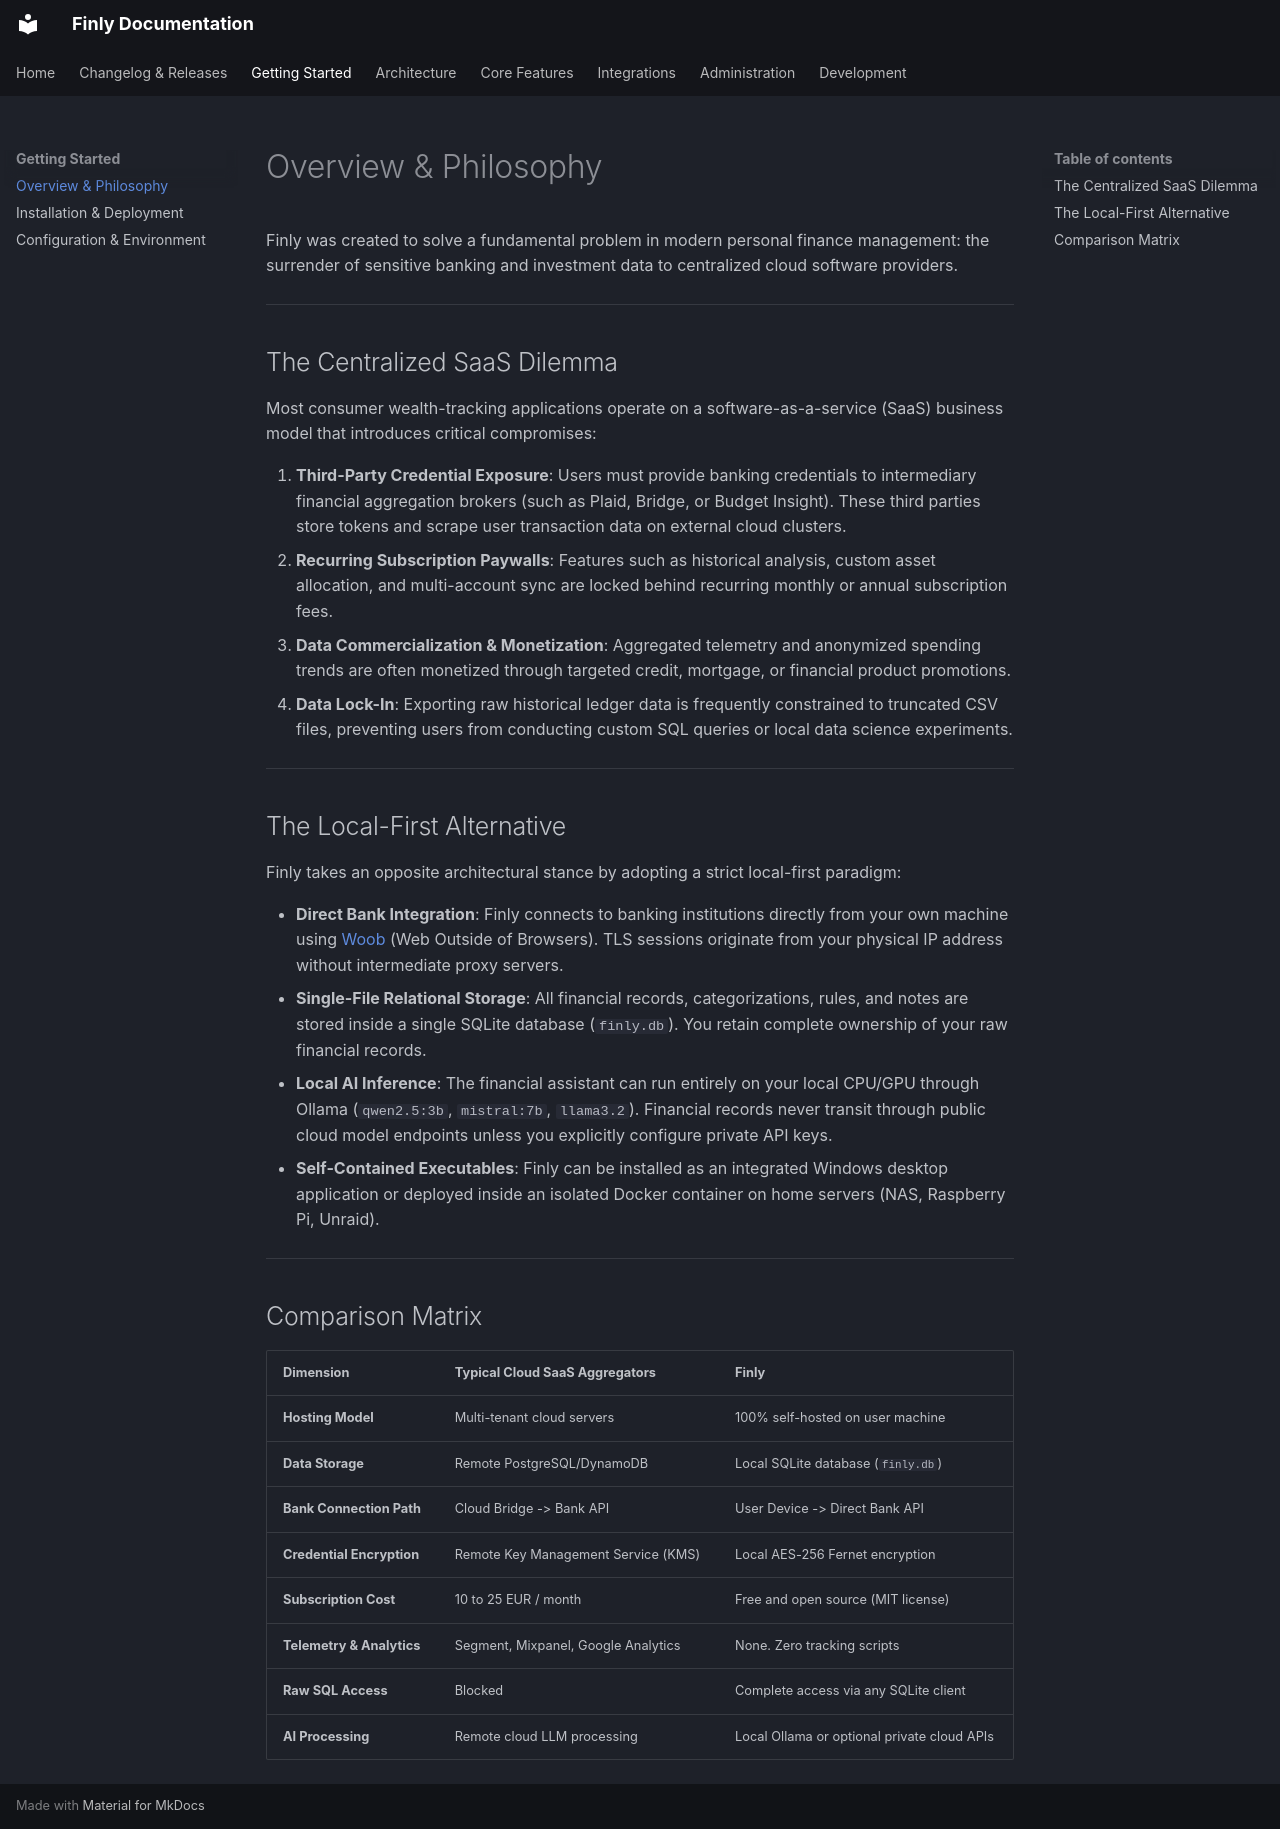

repository: louislefo/finly-site · page: getting-started/overview/index.html · generator: mkdocs

# Overview & Philosophy

Finly was created to solve a fundamental problem in modern personal finance management: the surrender of sensitive banking and investment data to centralized cloud software providers.

---

## The Centralized SaaS Dilemma

Most consumer wealth-tracking applications operate on a software-as-a-service (SaaS) business model that introduces critical compromises:

1. **Third-Party Credential Exposure**: Users must provide banking credentials to intermediary financial aggregation brokers (such as Plaid, Bridge, or Budget Insight). These third parties store tokens and scrape user transaction data on external cloud clusters.
2. **Recurring Subscription Paywalls**: Features such as historical analysis, custom asset allocation, and multi-account sync are locked behind recurring monthly or annual subscription fees.
3. **Data Commercialization & Monetization**: Aggregated telemetry and anonymized spending trends are often monetized through targeted credit, mortgage, or financial product promotions.
4. **Data Lock-In**: Exporting raw historical ledger data is frequently constrained to truncated CSV files, preventing users from conducting custom SQL queries or local data science experiments.

---

## The Local-First Alternative

Finly takes an opposite architectural stance by adopting a strict local-first paradigm:

- **Direct Bank Integration**: Finly connects to banking institutions directly from your own machine using [Woob](https://woob.tech/) (Web Outside of Browsers). TLS sessions originate from your physical IP address without intermediate proxy servers.
- **Single-File Relational Storage**: All financial records, categorizations, rules, and notes are stored inside a single SQLite database (`finly.db`). You retain complete ownership of your raw financial records.
- **Local AI Inference**: The financial assistant can run entirely on your local CPU/GPU through Ollama (`qwen2.5:3b`, `mistral:7b`, `llama3.2`). Financial records never transit through public cloud model endpoints unless you explicitly configure private API keys.
- **Self-Contained Executables**: Finly can be installed as an integrated Windows desktop application or deployed inside an isolated Docker container on home servers (NAS, Raspberry Pi, Unraid).

---

## Comparison Matrix

| Dimension | Typical Cloud SaaS Aggregators | Finly |
| :--- | :--- | :--- |
| **Hosting Model** | Multi-tenant cloud servers | 100% self-hosted on user machine |
| **Data Storage** | Remote PostgreSQL/DynamoDB | Local SQLite database (`finly.db`) |
| **Bank Connection Path** | Cloud Bridge -> Bank API | User Device -> Direct Bank API |
| **Credential Encryption** | Remote Key Management Service (KMS) | Local AES-256 Fernet encryption |
| **Subscription Cost** | 10 to 25 EUR / month | Free and open source (MIT license) |
| **Telemetry & Analytics** | Segment, Mixpanel, Google Analytics | None. Zero tracking scripts |
| **Raw SQL Access** | Blocked | Complete access via any SQLite client |
| **AI Processing** | Remote cloud LLM processing | Local Ollama or optional private cloud APIs |
